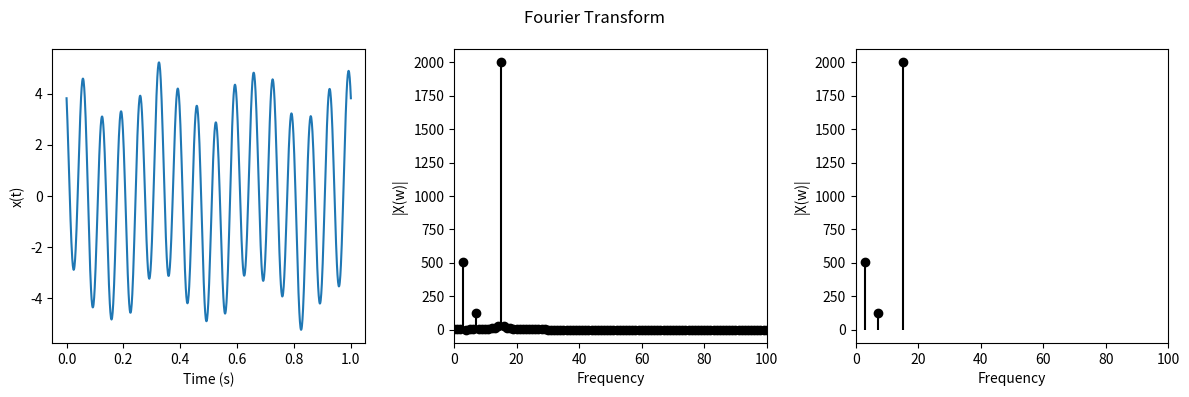

Here is the Python script that generated this plot:
import matplotlib.pyplot as plt
import numpy as np

def sin_signal(A, f, phi, nts):
    return A * np.sin(2 * np.pi * f * nts + phi)

# DFT
def fourier_transform(x):
    n = len(x)
    X = np.zeros(n, dtype=np.complex128)
    for m in range(n):
        component_sum = 0
        for k in range(n):
            component_sum += x[k] * np.exp(-2 * np.pi * 1j * k * m / n)
        X[m] = component_sum
    return X

# Calculate the winding frequency of a signal on the unit circle
def winding_frequency_on_unit_circle(x, omegas):
    z = []
    for omega in omegas:
        zw = [x[i] * np.exp(-2 * np.pi * 1j * omega * i / len(x)) for i in range(len(x))]
        z.append(zw)
    return np.array(z)

# FT at specified winding frequencies
def fourier_transform_using_winding_frequency(x, omegas):
    X = {}
    winding_frequencies = winding_frequency_on_unit_circle(x, omegas)
    for index, vector in enumerate(winding_frequencies):
        X[omegas[index]] = np.sum(vector)
    return X

n = 1000
t = 1
ts = np.linspace(0, t, n)
f = np.arange(start=0, stop=n, step=1)

signal = (
    sin_signal(1, 3, np.pi / 2, ts)
    + sin_signal(1 / 4, 7, 0, ts)
    + sin_signal(4, 15, np.pi * 3 / 4, ts)
)

omegas = [3, 7, 15]
fourier_transform_signal = fourier_transform(signal)
fourier_transform_winding_frequency = fourier_transform_using_winding_frequency(signal, omegas)

fig, axs = plt.subplots(1, 3, figsize=(12, 4))
fig.suptitle("Fourier Transform")

# Semnalul in timp
axs[0].plot(ts, signal)
axs[0].set_xlabel("Time (s)")
axs[0].set_ylabel("x(t)")

# Modulul DFT complet
axs[1].stem(f, np.abs(fourier_transform_signal), linefmt="k-", markerfmt="ko", basefmt=" ")
axs[1].set_xlabel("Frequency")
axs[1].set_ylabel("|X(w)|")
axs[1].set_xlim([0, 100])

# Modulul doar la frecventele cautate (omegas)
axs[2].stem(
    fourier_transform_winding_frequency.keys(),
    np.abs(list(fourier_transform_winding_frequency.values())),
    linefmt="k-", markerfmt="ko", basefmt=" "
)
axs[2].set_xlabel("Frequency")
axs[2].set_ylabel("|X(w)|")
axs[2].set_xlim([0, 100])

plt.tight_layout()
plt.show()
